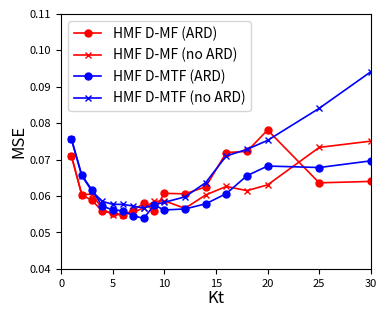

Reproduce this figure in Python.
'''
Plot the performances of HMF D-MF and D-MTF, with varying values for Kt, on
the GDSC dataset.
'''

import matplotlib.pyplot as plt

MSE_max, MSE_min = 0.11, 0.04
fraction_min, fraction_max = 0.25, 0.95

values_K = [1, 2, 3, 4, 5, 6, 7, 8, 9, 10, 12, 14, 16, 18, 20, 25, 30]

perf_hmf_mf_ccle_ic_ARD = {'R^2': [0.5910922382221295, 0.6531908838142564, 0.6629382033090828, 0.6797758870849914, 0.6817821366180813, 0.6843181437032306, 0.6762967198598966, 0.6661954618598349, 0.6773871404090466, 0.6512353353949608, 0.6504416024816939, 0.6394313984979657, 0.5865500355709877, 0.584331170403394, 0.5516416926137764, 0.6343167857989174, 0.6317481418362226], 'MSE': [0.071035912401119519, 0.060296826294145754, 0.058798734466451563, 0.055765316137568063, 0.055397070568064088, 0.054833788673537845, 0.056087323930680166, 0.058004186083619014, 0.055993851091518686, 0.060733798706769392, 0.06060710501145411, 0.062501913340019158, 0.071943528884849797, 0.072254370174732283, 0.078114498077536051, 0.063622753521215963, 0.064012712501347227], 'Rp': [0.77071051660718881, 0.80881157457886688, 0.81542469131322337, 0.82576887459029957, 0.8270272573255959, 0.82959606579522338, 0.82469378030229712, 0.81957530654148203, 0.8261845040836816, 0.81238094284337414, 0.81260144670517231, 0.80648610575371349, 0.78074642009213968, 0.77814678578549568, 0.76313668279044755, 0.80223619792802514, 0.80042254096762799]}
perf_hmf_mf_ccle_ic_no_ARD = {'R^2': [0.5918603429896213, 0.6530251694597508, 0.6531941799605078, 0.675733229733389, 0.6840381447618619, 0.6839886405866593, 0.6806215115260226, 0.6745988359141192, 0.6633073685548363, 0.6637351303385091, 0.673653494439065, 0.651861728470893, 0.6391279706220506, 0.6463859342301752, 0.6383641072487218, 0.5785437210469763, 0.5675628364959946], 'MSE': [0.07095956654633287, 0.060417544928583568, 0.060511519428802764, 0.056432659637867442, 0.054872522084523992, 0.054883332399356867, 0.055583435963792907, 0.056703127415110965, 0.05850708302254122, 0.058687850499123728, 0.056610334326547683, 0.060291121255975702, 0.06263250506739873, 0.061481660633877756, 0.063059457049180576, 0.073350890085052356, 0.075069711955655843], 'Rp': [0.7715131559709103, 0.80868261200269509, 0.80962777739240754, 0.82365390152977225, 0.82883050981581774, 0.82952956785649568, 0.8271245645798585, 0.82414274865365567, 0.81804523363338255, 0.81944640838011595, 0.82421757506261173, 0.81287332778952592, 0.80739760668110294, 0.81077506101767849, 0.80710936901109065, 0.7776903673704807, 0.77406066850604682]}

perf_hmf_mtf_ccle_ic_ARD = {'R^2': [0.5637778089516734, 0.6229008287739488, 0.6459166259801155, 0.671001063028316, 0.6775223245124332, 0.6769281050910366, 0.685745034895577, 0.6910036735319031, 0.6694839518093924, 0.6769815503342866, 0.6756972749942373, 0.6681651933732523, 0.6507771956109533, 0.6214759646358363, 0.6086625531827311, 0.609331026295461, 0.5998979402312878], 'MSE': [0.075668159556016051, 0.065716273156219904, 0.061614113283628501, 0.057161702436326935, 0.056240449874023976, 0.055908668389967095, 0.054612399141030388, 0.05384105995762134, 0.057502333576918127, 0.056176597222810487, 0.056452199749285573, 0.057859381544366317, 0.06065747412056921, 0.065580171633972964, 0.06823222059373478, 0.067825831293541208, 0.069657805031371894], 'Rp': [0.75283516182071364, 0.79003622116100714, 0.80570880614354878, 0.82028510435435842, 0.8246625884728791, 0.82443035932769904, 0.82998817926748958, 0.83341589076298761, 0.82184402570861192, 0.82499482242939481, 0.82544429431384159, 0.82196315078744164, 0.81386472665021348, 0.79826751638699256, 0.79158984845298297, 0.79112916167406067, 0.78583155390421155]}
perf_hmf_mtf_ccle_ic_no_ARD = {'R^2': [0.5649123845153683, 0.6220918014405556, 0.6465493397052937, 0.6644637807262898, 0.6683309891889193, 0.6690493753950661, 0.6692245659238865, 0.674504714587984, 0.6674779453573751, 0.6641336463160181, 0.6567276890559317, 0.6341744192965353, 0.5926801430461524, 0.5802284419552813, 0.5674486510313731, 0.5174154287879993, 0.45935385138470225], 'MSE': [0.075526044520224322, 0.065592212450125101, 0.061289893938475018, 0.058524973461807225, 0.057726800228028022, 0.057695903459691701, 0.057245871259827316, 0.056670345042860795, 0.057626590084049426, 0.058285005123450674, 0.059763100478976802, 0.063676679241231895, 0.071011090049675291, 0.072801236873157815, 0.075278841815490494, 0.084076492874460479, 0.094114844928637781], 'Rp': [0.75345440489284243, 0.7903485977118323, 0.80523204817908778, 0.81673814324704819, 0.81891625774327148, 0.81992583671359243, 0.81995362231816737, 0.8238621132261349, 0.8198394718925085, 0.81923222304939358, 0.81605875138132533, 0.80466614767932731, 0.78686207637379846, 0.78507283894636093, 0.77807883650100784, 0.75473405331883514, 0.73534458094347988]}


''' Plot '''
fig = plt.figure(figsize=(3.8,3.0))
fig.subplots_adjust(left=0.15, right=0.965, bottom=0.12, top=0.97)
plt.xlabel("Kt", fontsize=12, labelpad=1) #fontsize=8
plt.ylabel("MSE", fontsize=12, labelpad=2) #fontsize=8, labelpad=-1
plt.yticks(fontsize=8) #fontsize=6
plt.xticks(fontsize=8) #fontsize=6

plt.plot(values_K, perf_hmf_mf_ccle_ic_ARD['MSE'], linestyle='-', linewidth=1.2, marker='o', label='HMF D-MF (ARD)', c='red', markersize=5)
plt.plot(values_K, perf_hmf_mf_ccle_ic_no_ARD['MSE'], linestyle='-', linewidth=1.2, marker='x', label='HMF D-MF (no ARD)', c='red', markersize=5)

plt.plot(values_K, perf_hmf_mtf_ccle_ic_ARD['MSE'], linestyle='-', linewidth=1.2, marker='o', label='HMF D-MTF (ARD)', c='blue', markersize=5)
plt.plot(values_K, perf_hmf_mtf_ccle_ic_no_ARD['MSE'], linestyle='-', linewidth=1.2, marker='x', label='HMF D-MTF (no ARD)', c='blue', markersize=5)
 
plt.xlim(0,values_K[-1])
plt.ylim(MSE_min,MSE_max)

plt.legend(loc='upper left',fontsize=10)
    
plt.savefig("./varying_K_ccle_ic.png", dpi=600)